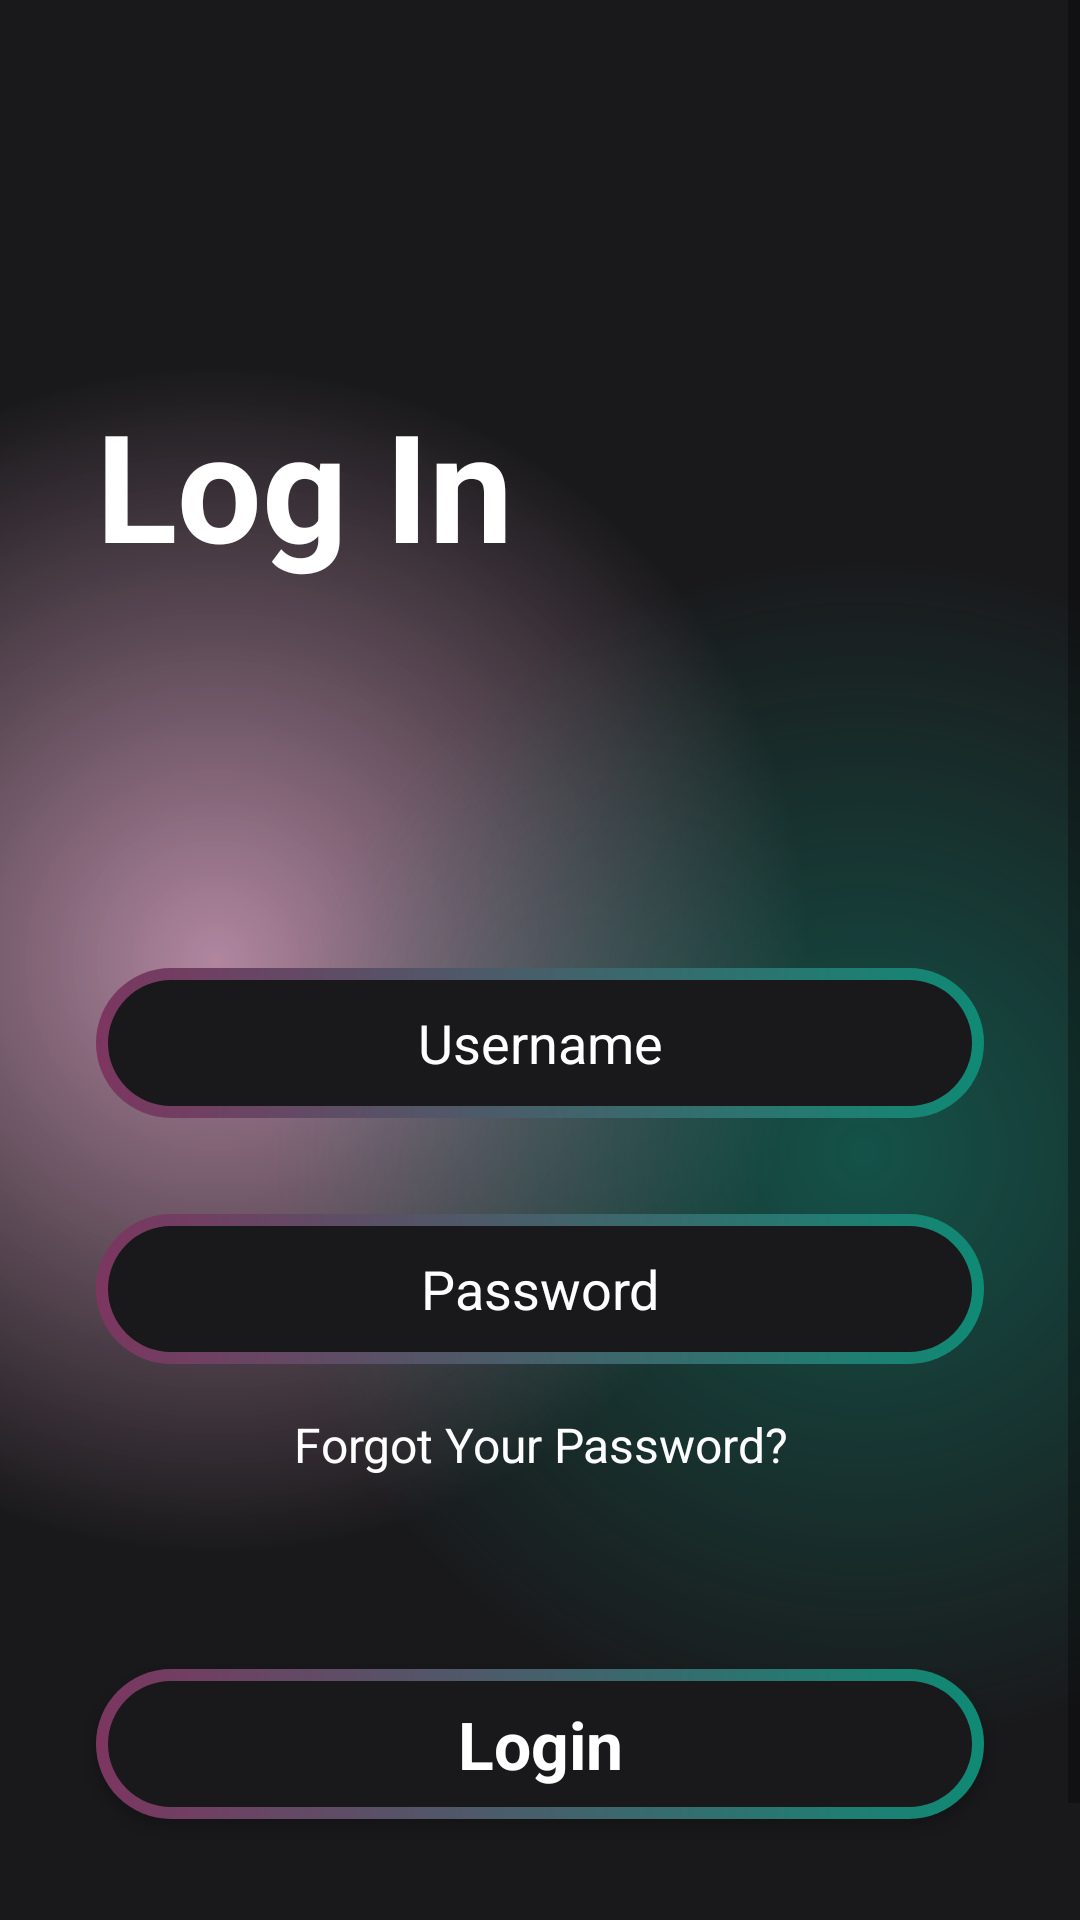

Produce the Android XML layout that renders to this screen, including the resource entries it uses.
<!-- AndroidManifest.xml: application theme Theme.NetFlixMovieApp -->
<!-- res/layout/activity_login.xml -->
<?xml version="1.0" encoding="utf-8"?>
<androidx.constraintlayout.widget.ConstraintLayout xmlns:android="http://schemas.android.com/apk/res/android"
    xmlns:app="http://schemas.android.com/apk/res-auto"
    xmlns:tools="http://schemas.android.com/tools"
    android:layout_width="match_parent"
    android:layout_height="match_parent"
    android:background="@color/main_background"
    android:focusable="true"
    android:focusableInTouchMode="true"
    tools:context=".Activity.LoginActivity">

    <ScrollView
        android:layout_width="match_parent"
        android:layout_height="match_parent"
        android:background="@drawable/gradient_color_background"
        app:layout_constraintBottom_toBottomOf="parent"
        app:layout_constraintEnd_toEndOf="parent"
        app:layout_constraintStart_toStartOf="parent"
        app:layout_constraintTop_toTopOf="parent">

        <LinearLayout
            android:layout_width="match_parent"
            android:layout_height="wrap_content"
            android:orientation="vertical">

            <TextView
                android:id="@+id/textView3"
                android:layout_width="match_parent"
                android:layout_height="wrap_content"
                android:text="Log In"
                android:textColor="@color/white"
                android:layout_marginStart="32dp"
                android:layout_marginTop="128dp"
                android:textSize="50sp"
                android:textStyle="bold"/>

            <EditText
                android:id="@+id/usernameET"
                android:layout_width="match_parent"
                android:layout_height="50dp"
                android:layout_marginTop="128dp"
                android:layout_marginBottom="16dp"
                android:layout_marginStart="32dp"
                android:layout_marginEnd="32dp"
                android:hint="Username"
                android:textAlignment="center"
                android:ems="10"
                android:inputType="text"
                android:textColor="@color/white"
                android:textColorHint="@color/white"
                android:background="@drawable/btn_background"/>
            <EditText
                android:id="@+id/passwordET"
                android:layout_width="match_parent"
                android:layout_height="50dp"
                android:layout_marginTop="16dp"
                android:layout_marginBottom="16dp"
                android:layout_marginStart="32dp"
                android:layout_marginEnd="32dp"
                android:hint="Password"
                android:textAlignment="center"
                android:ems="10"
                android:inputType="textPassword"
                android:textColor="@color/white"
                android:textColorHint="@color/white"
                android:background="@drawable/btn_background"/>

            <TextView
                android:id="@+id/textView4"
                android:layout_width="match_parent"
                android:layout_height="wrap_content"
                android:text="Forgot Your Password?"
                android:textColor="@color/white"
                android:textAlignment="center"
                android:textSize="16sp"/>

            <androidx.appcompat.widget.AppCompatButton
                android:id="@+id/loginBTN"
                android:background="@drawable/btn_background"
                style="@android:style/Widget.Button"
                android:layout_marginTop="64dp"
                android:layout_marginStart="32dp"
                android:layout_marginEnd="32dp"
                android:layout_width="match_parent"
                android:layout_height="50dp"
                android:text="Login"
                android:textSize="22sp"
                android:textStyle="bold"
                android:textColor="@color/white"/>

            <TextView
                android:id="@+id/textView6"
                android:layout_width="match_parent"
                android:layout_height="wrap_content"
                android:text="Don't have an account?"
                android:textAlignment="center"
                android:layout_marginTop="32dp"
                android:textColor="@color/white"
                android:textSize="16sp" />

            <TextView
                android:id="@+id/textView5"
                android:layout_width="match_parent"
                android:layout_height="wrap_content"
                android:text="Register now"
                android:textAlignment="center"
                android:textColor="@color/white"
                android:textSize="16sp" />


        </LinearLayout>
    </ScrollView>
</androidx.constraintlayout.widget.ConstraintLayout>
<!-- resources referenced by this layout -->
<resources>
  <!-- drawable btn_background (drawable) -->
  <?xml version="1.0" encoding="utf-8"?>
  <layer-list xmlns:android="http://schemas.android.com/apk/res/android">
  <item>
      <shape android:shape="rectangle">
          <corners android:radius="50dp"/>
          <gradient android:startColor="#7c3660"
              android:endColor="#0f8a75"
              android:angle="360"
              android:type="linear"/>
          <size
              android:width="24dp"
              android:height="24dp"/>
      </shape>
  </item>
      <item android:top="4dp"
          android:bottom="4dp"
          android:left="4dp"
          android:right="4dp">
  <shape android:shape="rectangle">
      <corners android:radius="50dp"/>
      <solid android:color="#19191b"/>
  </shape>
      </item>
  </layer-list>
  <!-- drawable gradient_color_background (drawable) -->
  <?xml version="1.0" encoding="utf-8"?>
  <layer-list xmlns:android="http://schemas.android.com/apk/res/android">
      <item>
          <shape>
              <gradient
                  android:startColor="#997c3660"
                  android:centerColor="#19191b"
                  android:endColor="#19191b"
                  android:type="radial"
                  android:gradientRadius="110%p"
                  android:centerX="0.2"
                  />
          </shape>
      </item>
      <item>
          <shape>
              <gradient
                  android:startColor="#800f8a75"
                  android:centerColor="@android:color/transparent"
                  android:endColor="@android:color/transparent"
                  android:gradientRadius="110%p"
                  android:centerY="0.6"
                  android:centerX="0.8"
                  android:type="radial"
                  />
          </shape>
      </item>
  </layer-list>
  <style name="Theme.NetFlixMovieApp" parent="Base.Theme.NetFlixMovieApp" />
  <style name="Base.Theme.NetFlixMovieApp" parent="Theme.MaterialComponents.DayNight.NoActionBar">
          
          
          <item name="colorPrimaryDark">
              #19191b
          </item>
      </style>
  <!-- not gathered from this repository: default colours our renderer supplied (Android Studio template values) -->
  <color name="white">#FFFFFFFF</color>
</resources>
